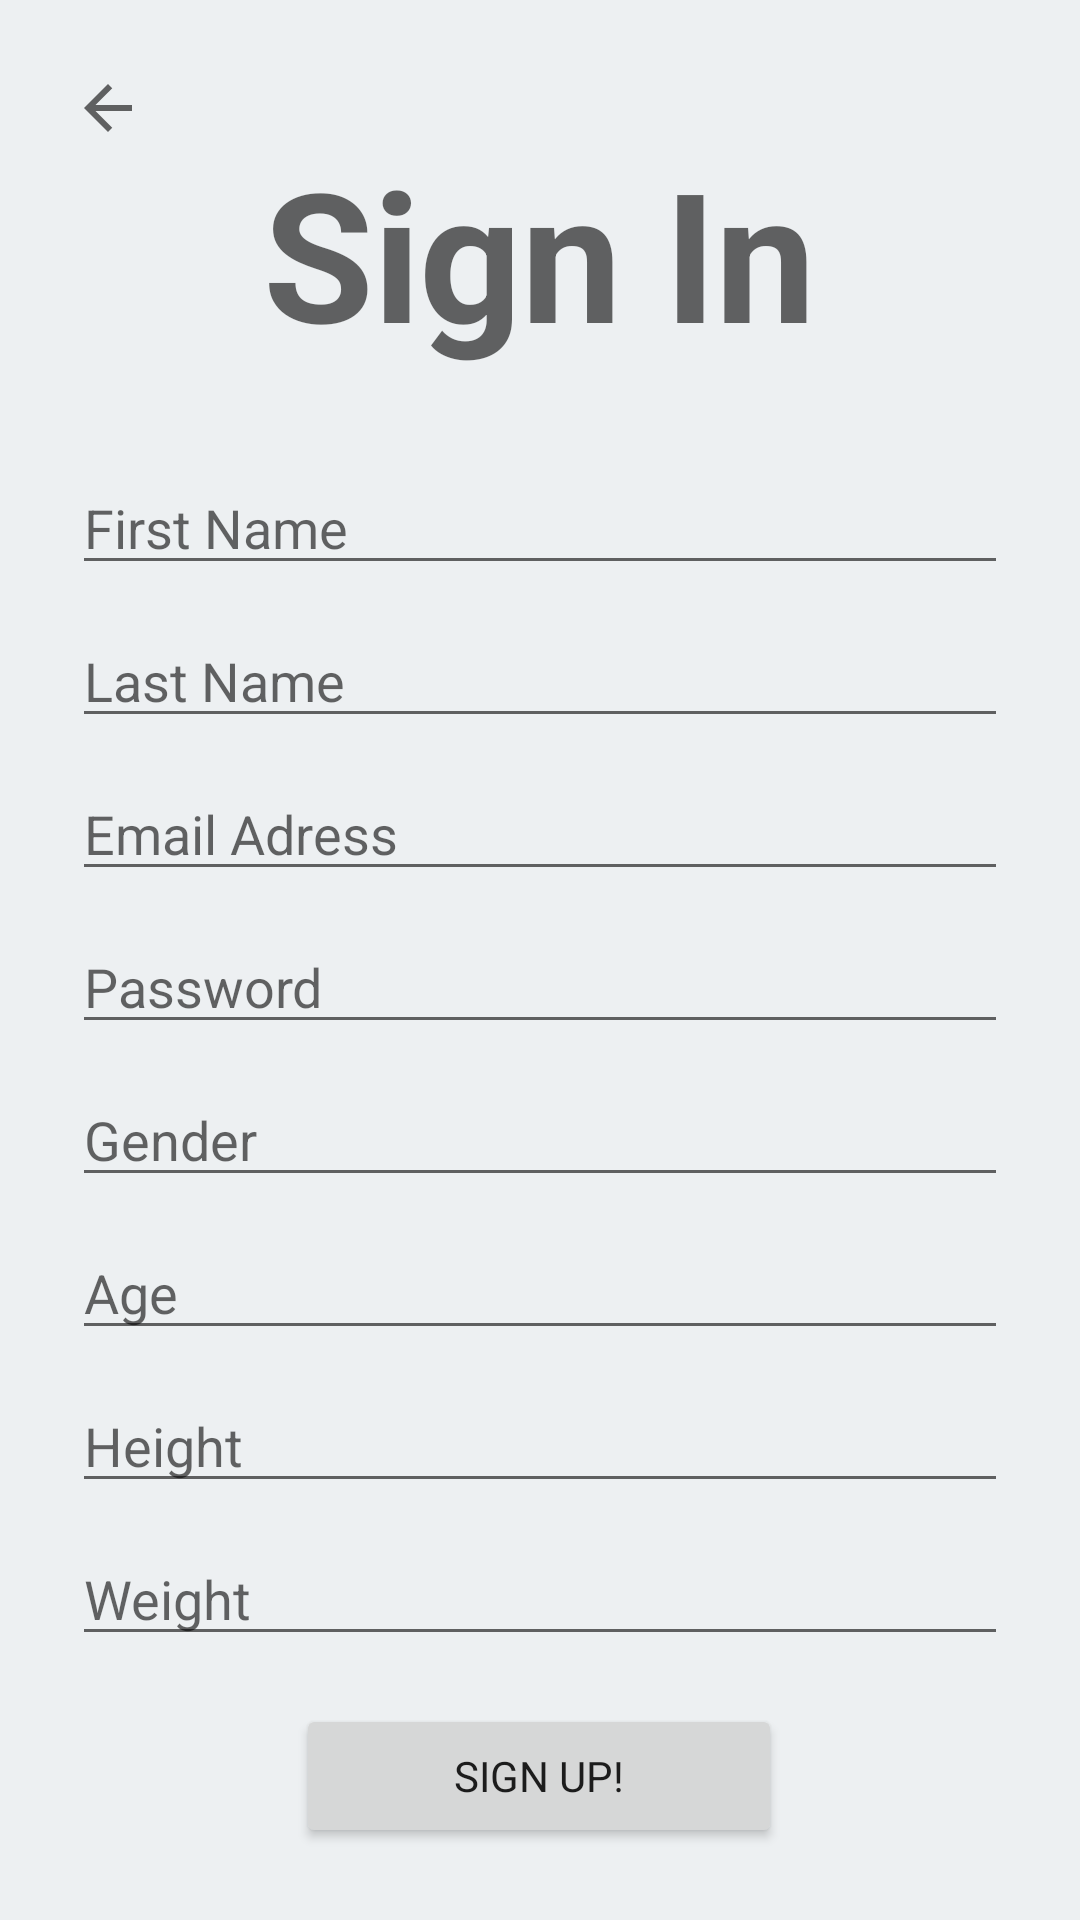

Android layout source for this screen:
<!-- AndroidManifest.xml: application theme Base.Theme.MyApp -->
<!-- res/layout/activity_sign_in.xml -->
<?xml version="1.0" encoding="utf-8"?>
<androidx.constraintlayout.widget.ConstraintLayout xmlns:android="http://schemas.android.com/apk/res/android"
    xmlns:app="http://schemas.android.com/apk/res-auto"
    xmlns:tools="http://schemas.android.com/tools"
    android:layout_width="match_parent"
    android:layout_height="match_parent"
    android:gravity="center_horizontal"
    android:orientation="vertical"
    android:padding="24dp"
    tools:context=".View.Entrance.SignInActivity">


    <TextView
        android:id="@+id/textView"
        android:layout_width="wrap_content"
        android:layout_height="wrap_content"
        android:layout_marginTop="20dp"
        android:text="Sign In"
style="@style/TextAppearance.MyTheme.Headline2"
        app:layout_constraintEnd_toEndOf="parent"
        app:layout_constraintHorizontal_bias="0.5"
        app:layout_constraintStart_toEndOf="@+id/button"
        app:layout_constraintStart_toStartOf="parent"
        app:layout_constraintTop_toTopOf="parent" />

    <EditText
        android:id="@+id/first_name"
        android:layout_width="match_parent"
        android:layout_height="41dp"
        android:layout_marginTop="30dp"
        android:hint="First Name"
        app:layout_constraintEnd_toEndOf="parent"
        app:layout_constraintHorizontal_bias="0.47"
        app:layout_constraintStart_toStartOf="parent"
        app:layout_constraintTop_toBottomOf="@+id/textView" />

    <EditText
        android:id="@+id/last_name"
        android:layout_width="match_parent"
        android:layout_height="41dp"
        android:layout_marginTop="10dp"
        android:hint="Last Name"
        app:layout_constraintEnd_toEndOf="parent"
        app:layout_constraintHorizontal_bias="0.5"
        app:layout_constraintStart_toStartOf="parent"
        app:layout_constraintTop_toBottomOf="@+id/first_name" />

    <EditText
        android:id="@+id/email"
        android:layout_width="match_parent"
        android:layout_height="41dp"
        android:layout_marginTop="10dp"
        android:hint="Email Adress"
        app:layout_constraintEnd_toEndOf="parent"
        app:layout_constraintHorizontal_bias="0.5"
        app:layout_constraintStart_toStartOf="parent"
        app:layout_constraintTop_toBottomOf="@+id/last_name" />

    <EditText
        android:id="@+id/password"
        android:layout_width="match_parent"
        android:layout_height="41dp"
        android:layout_marginTop="10dp"
        android:hint="Password"
        app:layout_constraintEnd_toEndOf="parent"
        app:layout_constraintHorizontal_bias="0.5"
        app:layout_constraintStart_toStartOf="parent"
        app:layout_constraintTop_toBottomOf="@+id/email" />

    <EditText
        android:id="@+id/age"
        android:layout_width="match_parent"
        android:layout_height="41dp"
        android:layout_marginTop="10dp"
        android:hint="Age"
        app:layout_constraintEnd_toEndOf="parent"
        app:layout_constraintHorizontal_bias="0.5"
        app:layout_constraintStart_toStartOf="parent"
        app:layout_constraintTop_toBottomOf="@+id/gender" />

    <EditText
        android:id="@+id/gender"
        android:layout_width="match_parent"
        android:layout_height="41dp"
        android:layout_marginTop="10dp"
        android:hint="Gender"
        app:layout_constraintEnd_toEndOf="parent"
        app:layout_constraintHorizontal_bias="0.5"
        app:layout_constraintStart_toStartOf="parent"
        app:layout_constraintTop_toBottomOf="@+id/password" />

    <EditText
        android:id="@+id/heigth"
        android:layout_width="match_parent"
        android:layout_height="41dp"
        android:layout_marginTop="10dp"
        android:hint="Height"
        app:layout_constraintEnd_toEndOf="parent"
        app:layout_constraintHorizontal_bias="0.5"
        app:layout_constraintStart_toStartOf="parent"
        app:layout_constraintTop_toBottomOf="@+id/age" />

    <EditText
        android:id="@+id/weight"
        android:layout_width="match_parent"
        android:layout_height="41dp"
        android:layout_marginTop="10dp"
        android:hint="Weight"
        app:layout_constraintEnd_toEndOf="parent"
        app:layout_constraintHorizontal_bias="0.47"
        app:layout_constraintStart_toStartOf="parent"
        app:layout_constraintTop_toBottomOf="@+id/heigth" />

    <Button
        android:id="@+id/button_saveContinue"
        android:layout_width="162dp"
        android:layout_height="wrap_content"
        android:text="Sign Up!"
        app:layout_constraintBottom_toBottomOf="parent"
        app:layout_constraintEnd_toEndOf="parent"
        app:layout_constraintHorizontal_bias="0.498"
        app:layout_constraintStart_toStartOf="parent" />

    <androidx.appcompat.widget.AppCompatImageButton
        android:id="@+id/button"
        android:layout_width="24dp"
        android:layout_height="24dp"
        android:background="@drawable/ic_arrow_back"
        app:layout_constraintStart_toStartOf="parent"
        app:layout_constraintTop_toTopOf="parent" />

</androidx.constraintlayout.widget.ConstraintLayout>
<!-- resources referenced by this layout -->
<resources>
  <string name="montserat_regular">fonts/Montserrat-Regular.ttf</string>
  <style name="Base.Theme.MaterialTheme" parent="Theme.MaterialComponents.DayNight.NoActionBar">
      </style>
  <color name="primaryColor">#344955</color>
  <color name="primaryLightColor">#5f7481</color>
  <color name="secondaryColor">#f9aa33</color>
  <color name="secondaryLightColor">#ffdc65</color>
  <color name="primaryDarkColor">#0b222c</color>
  <color name="backgroundColor">#EDF0F2</color>
  <color name="white_50">#ffffff</color>
  <color name="red_600">#b00020</color>
  <color name="black_900">#000000</color>
  <style name="TextAppearance.MyTheme.Headline1" parent="TextAppearance.MaterialComponents.Headline1">
          
          <item name="fontFamily">@string/montserat_regular</item>
      </style>
  <style name="TextAppearance.MyTheme.Headline3" parent="TextAppearance.MaterialComponents.Headline3">
          
          <item name="fontFamily">@string/montserat_regular</item>
      </style>
  <style name="TextAppearance.MyTheme.Headline4" parent="TextAppearance.MaterialComponents.Headline4">
          
          <item name="fontFamily">@string/montserat_regular</item>
      </style>
  <style name="TextAppearance.MyTheme.Headline5" parent="TextAppearance.MaterialComponents.Headline5">
          
          <item name="fontFamily">@string/montserat_regular</item>
      </style>
  <style name="TextAppearance.MyTheme.Headline6" parent="TextAppearance.MaterialComponents.Headline6">
          
          <item name="fontFamily">@string/montserat_regular</item>
      </style>
  <style name="TextAppearance.MyTheme.Subtitle1" parent="TextAppearance.MaterialComponents.Subtitle1">
          
          <item name="fontFamily">@string/montserat_regular</item>
      </style>
  <style name="TextAppearance.MyTheme.Subtitle2" parent="TextAppearance.MaterialComponents.Subtitle2">
          
          <item name="fontFamily">@string/montserat_regular</item>
      </style>
  <style name="TextAppearance.MyTheme.Body1" parent="TextAppearance.MaterialComponents.Body1">
          
          <item name="fontFamily">@string/montserat_regular</item>
      </style>
  <style name="TextAppearance.MyTheme.Body2" parent="TextAppearance.MaterialComponents.Body2">
          
          <item name="fontFamily">@string/montserat_regular</item>
      </style>
  <style name="TextAppearance.MyTheme.Button" parent="TextAppearance.MaterialComponents.Button">
          
          <item name="fontFamily">@string/montserat_regular</item>
      </style>
  <style name="TextAppearance.MyTheme.Caption" parent="TextAppearance.MaterialComponents.Caption">
          
          <item name="fontFamily">@string/montserat_regular</item>
      </style>
  <style name="TextAppearance.MyTheme.Overline" parent="TextAppearance.MaterialComponents.Overline">
          
          <item name="fontFamily">@string/montserat_regular</item>
      </style>
  <style name="ShapeAppearance.MyTheme.SmallComponent" parent="ShapeAppearance.MaterialComponents.SmallComponent">
          
      </style>
  <style name="ShapeAppearance.MyTheme.MediumComponent" parent="ShapeAppearance.MaterialComponents.MediumComponent">
          
      </style>
  <style name="ShapeAppearance.MyTheme.LargeComponent" parent="ShapeAppearance.MaterialComponents.LargeComponent">
          
      </style>
  <style name="Widget.MyTheme.NavigationView" parent="Widget.MaterialComponents.NavigationView">
          <item name="itemTextAppearance">?attr/textAppearanceBody2</item>
      </style>
  <style name="Widget.MyTheme.Button" parent="Widget.MaterialComponents.Button">
          
          <item name="textAllCaps">false</item>
      </style>
  <style name="Widget.MyTheme.BottomSheet.Modal" parent="Widget.MaterialComponents.BottomSheet.Modal">
          <item name="shapeAppearanceOverlay">?attr/shapeAppearanceLargeComponent</item>
      </style>
</resources>
